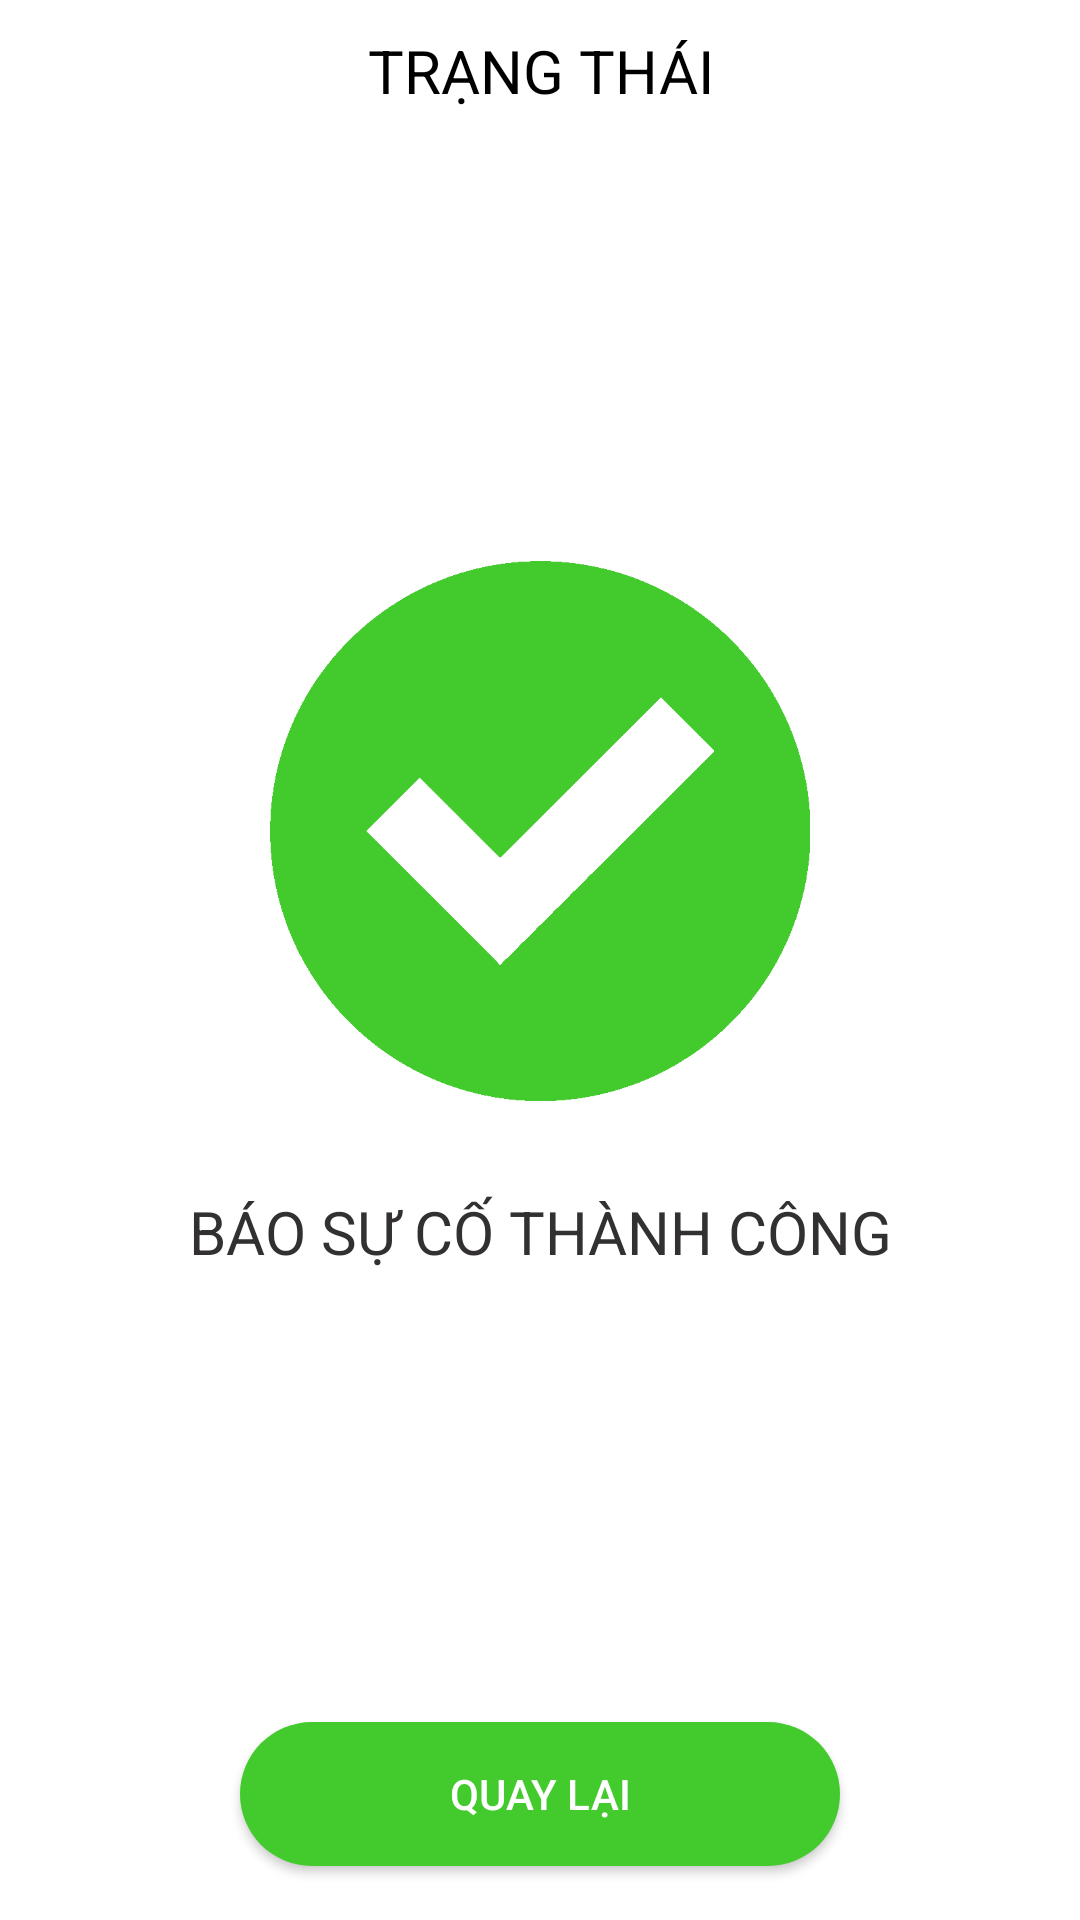

Here is an Android app screen rendered from its layout file. Give the layout XML and the strings, colors and styles it references.
<!-- AndroidManifest.xml: application theme Theme.Nhom18AndroidXeDap -->
<!-- res/layout/activity_success_report.xml -->
<?xml version="1.0" encoding="utf-8"?>
<LinearLayout xmlns:android="http://schemas.android.com/apk/res/android"
    xmlns:app="http://schemas.android.com/apk/res-auto"
    xmlns:tools="http://schemas.android.com/tools"
    android:layout_width="match_parent"
    android:layout_height="match_parent"
    android:orientation="vertical"
    tools:context=".SuccessReportActivity">

    <TextView
        android:layout_marginTop="10dp"
        android:layout_width="match_parent"
        android:layout_height="wrap_content"
        android:text="TRẠNG THÁI"
        android:textSize="20sp"
        android:gravity="center"
        android:textColor="#000000"
        />


    
    
    
    
    
    
    

    <ImageView
        android:layout_width="180dp"
        android:layout_height="180dp"
        android:layout_gravity="center"
        android:layout_marginTop="150dp"
        android:background="@drawable/check_mark4" />

    <TextView
        android:layout_marginTop="30dp"
        android:layout_width="match_parent"
        android:layout_height="wrap_content"
        android:text="BÁO SỰ CỐ THÀNH CÔNG"
        android:textSize="20sp"
        android:gravity="center"
        android:textColor="#323030"
        />

    <androidx.appcompat.widget.AppCompatButton
        android:id="@+id/btn_back"
        android:layout_width="wrap_content"
        android:layout_height="wrap_content"
        android:layout_gravity="center_vertical|center_horizontal"
        android:layout_marginTop="150dp"
        android:background="@drawable/custom_button"
        android:text="Quay Lại"
        android:textColor="@color/white" />

</LinearLayout>
<!-- resources referenced by this layout -->
<resources>
  <color name="white">#FFFFFFFF</color>
  <!-- drawable check_mark4: png bitmap (drawable, 14148 bytes) -->
  <!-- drawable custom_button (drawable) -->
  <?xml version="1.0" encoding="utf-8"?>
  <shape xmlns:android="http://schemas.android.com/apk/res/android"
      android:shape="rectangle">
  
      <solid android:color="#43ca2d"/>
      <size android:height="10dp"
          android:width="200dp"/>
      <corners android:radius="40dp"/>
  
  </shape>
  <style name="Theme.Nhom18AndroidXeDap" parent="Theme.MaterialComponents.DayNight.NoActionBar">
          
          <item name="colorPrimary">@color/purple_500</item>
          <item name="colorPrimaryVariant">@color/purple_700</item>
          <item name="colorOnPrimary">@color/white</item>
          
          <item name="colorSecondary">@color/teal_200</item>
          <item name="colorSecondaryVariant">@color/teal_700</item>
          <item name="colorOnSecondary">@color/black</item>
          
          <item name="android:statusBarColor" tools:targetApi="l">?attr/colorPrimaryVariant</item>
          
      </style>
  <color name="purple_500">#FF6200EE</color>
  <color name="purple_700">#FF3700B3</color>
  <color name="teal_200">#FF03DAC5</color>
  <color name="teal_700">#FF018786</color>
  <color name="black">#FF000000</color>
</resources>
